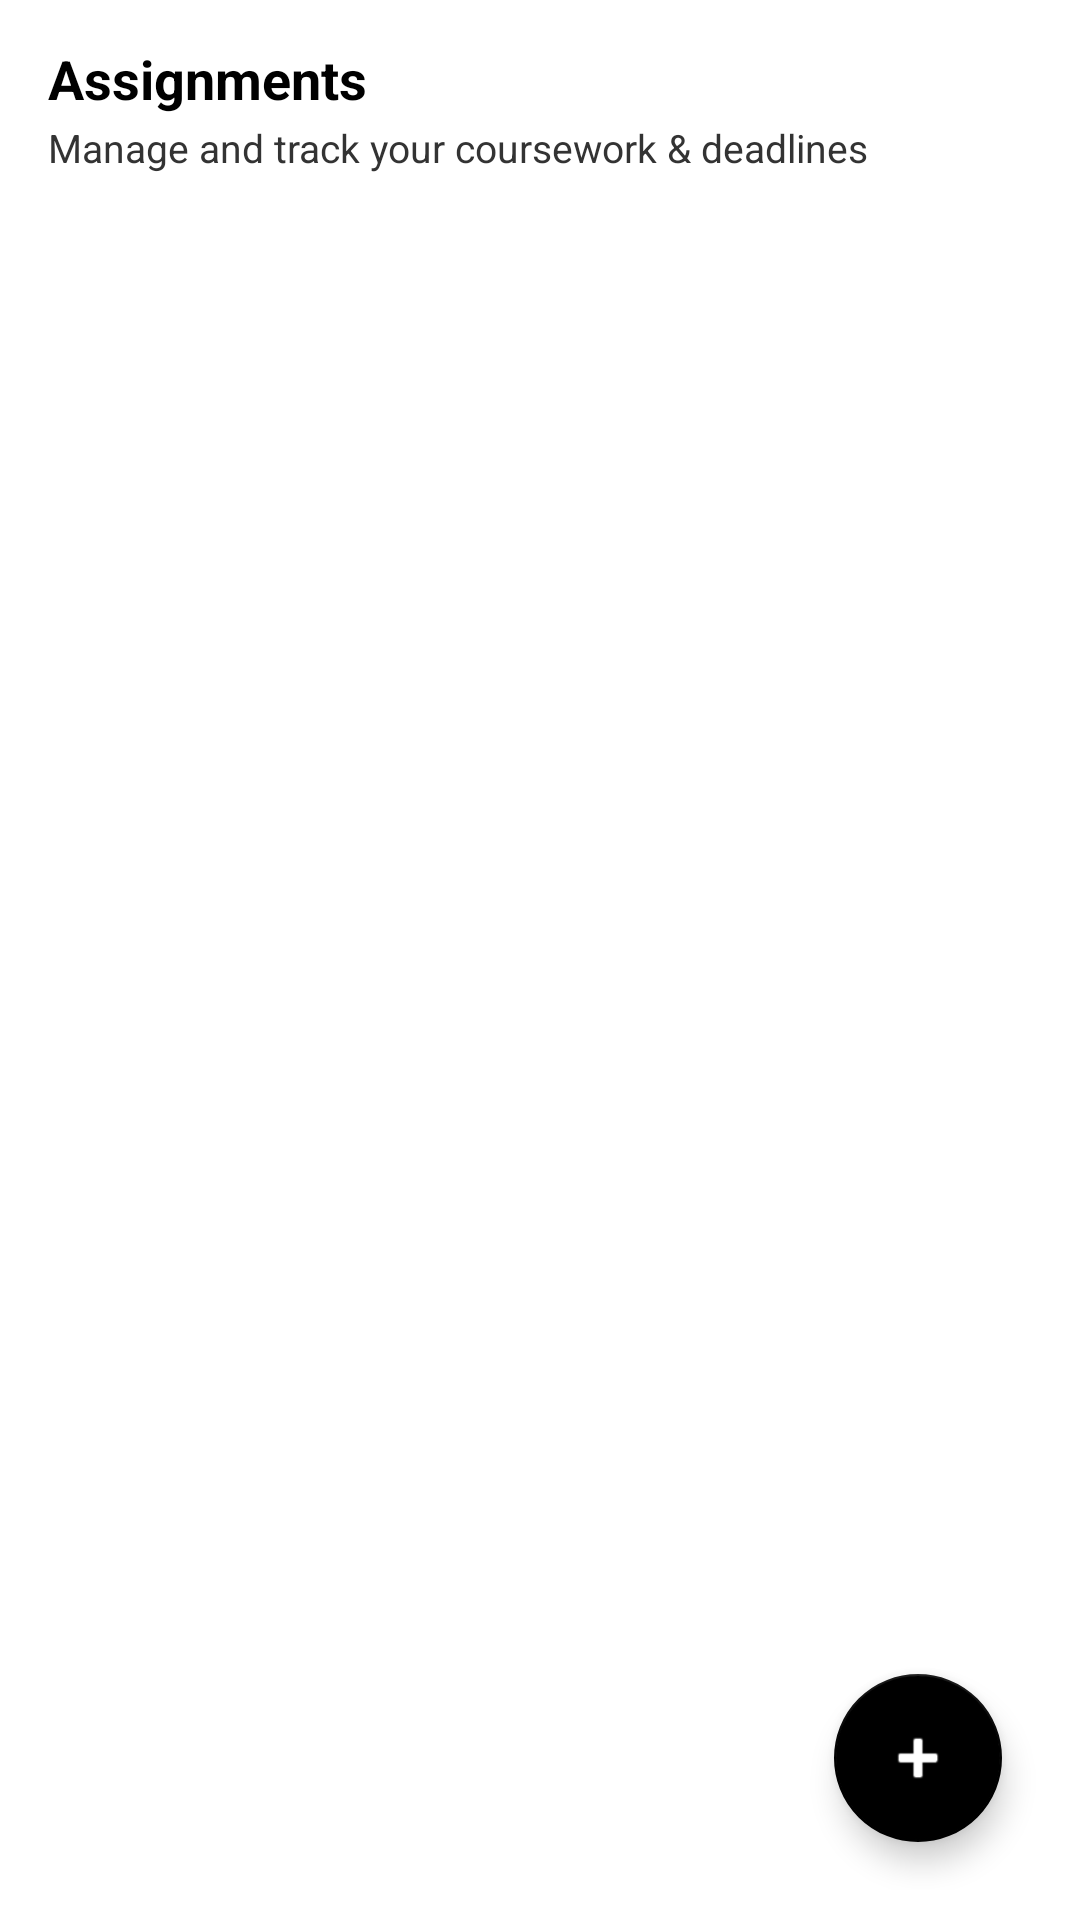

This screen was rendered from an Android layout file. Write that file and the resources it references.
<!-- AndroidManifest.xml: application theme Theme.StudentOrganizer -->
<!-- res/layout/fragment_assignment.xml -->
<?xml version="1.0" encoding="utf-8"?>
<androidx.constraintlayout.widget.ConstraintLayout
    xmlns:android="http://schemas.android.com/apk/res/android"
    xmlns:app="http://schemas.android.com/apk/res-auto"
    xmlns:tools="http://schemas.android.com/tools"
    android:id="@+id/frameLayoutAssignments"
    android:layout_width="match_parent"
    android:layout_height="match_parent"
    android:background="@color/white"
    android:padding="10dp"
    tools:context=".fragments.AssignmentFragment">

    
    <TextView
        android:id="@+id/tvAssignmentTitle"
        android:layout_width="0dp"
        android:layout_height="wrap_content"
        android:paddingHorizontal="6dp"
        android:paddingTop="4dp"
        android:text="Assignments"
        android:textColor="@color/black"
        android:textSize="18sp"
        android:textStyle="bold"
        app:layout_constraintEnd_toEndOf="parent"
        app:layout_constraintStart_toStartOf="parent"
        app:layout_constraintTop_toTopOf="parent" />

    
    <TextView
        android:id="@+id/tvAssignmentSubtitle"
        android:layout_width="0dp"
        android:layout_height="wrap_content"
        android:layout_marginTop="2dp"
        android:paddingHorizontal="6dp"
        android:text="Manage and track your coursework &amp; deadlines"
        android:textColor="@color/gray_dark"
        android:textSize="13sp"
        app:layout_constraintEnd_toEndOf="parent"
        app:layout_constraintStart_toStartOf="parent"
        app:layout_constraintTop_toBottomOf="@id/tvAssignmentTitle" />

    
    <androidx.recyclerview.widget.RecyclerView
        android:id="@+id/rvAssignments"
        android:layout_width="0dp"
        android:layout_height="0dp"
        android:layout_marginTop="10dp"
        android:clipToPadding="false"
        android:paddingBottom="80dp"
        app:layoutManager="androidx.recyclerview.widget.LinearLayoutManager"
        app:layout_constraintBottom_toBottomOf="parent"
        app:layout_constraintEnd_toEndOf="parent"
        app:layout_constraintStart_toStartOf="parent"
        app:layout_constraintTop_toBottomOf="@id/tvAssignmentSubtitle" />

    
    <androidx.cardview.widget.CardView
        android:id="@+id/layoutEmptyAssignments"
        android:layout_width="match_parent"
        android:layout_height="wrap_content"
        android:layout_marginHorizontal="6dp"
        android:layout_marginTop="30dp"
        android:visibility="gone"
        app:cardBackgroundColor="@color/gray_card_bg"
        app:cardCornerRadius="16dp"
        app:cardElevation="0dp"
        app:layout_constraintEnd_toEndOf="parent"
        app:layout_constraintStart_toStartOf="parent"
        app:layout_constraintTop_toBottomOf="@id/tvAssignmentSubtitle">

        <LinearLayout
            android:layout_width="match_parent"
            android:layout_height="wrap_content"
            android:gravity="center"
            android:orientation="vertical"
            android:padding="32dp">

            <ImageView
                android:layout_width="48dp"
                android:layout_height="48dp"
                android:src="@drawable/ic_assignment"
                app:tint="@color/black" />

            <TextView
                android:layout_width="wrap_content"
                android:layout_height="wrap_content"
                android:layout_marginTop="12dp"
                android:text="No Assignments Added Yet"
                android:textColor="@color/black"
                android:textSize="18sp"
                android:textStyle="bold" />

            <TextView
                android:layout_width="wrap_content"
                android:layout_height="wrap_content"
                android:layout_marginTop="6dp"
                android:gravity="center"
                android:text="Tap the '+' button below to add your first coursework assignment and track your academic deadlines."
                android:textColor="@color/gray_medium"
                android:textSize="13sp" />
        </LinearLayout>
    </androidx.cardview.widget.CardView>

    
    <com.google.android.material.floatingactionbutton.FloatingActionButton
        android:id="@+id/fabAddAssignment"
        android:layout_width="wrap_content"
        android:layout_height="wrap_content"
        android:layout_margin="16dp"
        android:contentDescription="Add Assignment"
        android:src="@android:drawable/ic_input_add"
        app:backgroundTint="@color/black"
        app:layout_constraintBottom_toBottomOf="parent"
        app:layout_constraintEnd_toEndOf="parent"
        app:tint="@color/white" />

    
    <androidx.compose.ui.platform.ComposeView
        android:id="@+id/composeViewDetail"
        android:layout_width="match_parent"
        android:layout_height="match_parent"
        android:elevation="10dp"
        android:visibility="gone"
        app:layout_constraintBottom_toBottomOf="parent"
        app:layout_constraintEnd_toEndOf="parent"
        app:layout_constraintStart_toStartOf="parent"
        app:layout_constraintTop_toTopOf="parent" />

</androidx.constraintlayout.widget.ConstraintLayout>
<!-- resources referenced by this layout -->
<resources>
  <color name="black">#FF000000</color>
  <color name="gray_card_bg">#FFF8F9FA</color>
  <color name="gray_dark">#FF333333</color>
  <color name="gray_medium">#FF888888</color>
  <color name="white">#FFFFFFFF</color>
  <!-- drawable ic_assignment (drawable) -->
  <vector xmlns:android="http://schemas.android.com/apk/res/android"
      android:width="800dp"
      android:height="800dp"
      android:viewportWidth="24"
      android:viewportHeight="24">
    <path
        android:pathData="M18.6,3H5.4A2.4,2.4 0,0 0,3 5.4v15.2A2.4,2.4 0,0 0,5.4 23h13.2a2.4,2.4 0,0 0,2.4 -2.4V5.4A2.4,2.4 0,0 0,18.6 3Z"
        android:strokeWidth="1.5"
        android:fillColor="#ffffff"
        android:fillAlpha="0.16"
        android:strokeColor="#ffffff"/>
    <path
        android:pathData="M7,14h10M7,11h10M7,17h6"
        android:strokeWidth="1.5"
        android:fillColor="#00000000"
        android:strokeColor="#ffffff"
        android:strokeLineCap="round"/>
    <path
        android:strokeWidth="1"
        android:pathData="M15.2,6a0.8,0.8 0,0 0,0.8 -0.8V3H8v2.2a0.8,0.8 0,0 0,0.8 0.8h6.4Z"
        android:fillColor="#ffffff"
        android:strokeColor="#ffffff"/>
    <path
        android:pathData="M16,3v2.2a0.8,0.8 0,0 1,-0.8 0.8H8.8a0.8,0.8 0,0 1,-0.8 -0.8V3"
        android:strokeWidth="1.5"
        android:fillColor="#00000000"
        android:strokeColor="#ffffff"
        android:strokeLineCap="round"/>
    <path
        android:pathData="M18.6,3H5.4A2.4,2.4 0,0 0,3 5.4v15.2A2.4,2.4 0,0 0,5.4 23h13.2a2.4,2.4 0,0 0,2.4 -2.4V5.4A2.4,2.4 0,0 0,18.6 3Z"
        android:strokeWidth="1.5"
        android:fillColor="#00000000"
        android:strokeColor="#ffffff"/>
    <path
        android:pathData="M14,3a2,2 0,1 0,-4 0"
        android:strokeWidth="1.5"
        android:fillColor="#00000000"
        android:strokeColor="#ffffff"
        android:strokeLineCap="round"/>
  </vector>
  <style name="Theme.StudentOrganizer" parent="Theme.MaterialComponents.DayNight.NoActionBar">
          
          <item name="colorPrimary">@color/black</item>
          <item name="colorPrimaryVariant">@color/gray</item>
          <item name="colorOnPrimary">@color/white</item>
          
          <item name="colorSecondary">@android:color/darker_gray</item>
          <item name="colorSecondaryVariant">@android:color/darker_gray</item>
          <item name="colorOnSecondary">@color/black</item>
          
          <item name="android:statusBarColor">?attr/colorPrimaryVariant</item>
          
      </style>
</resources>
